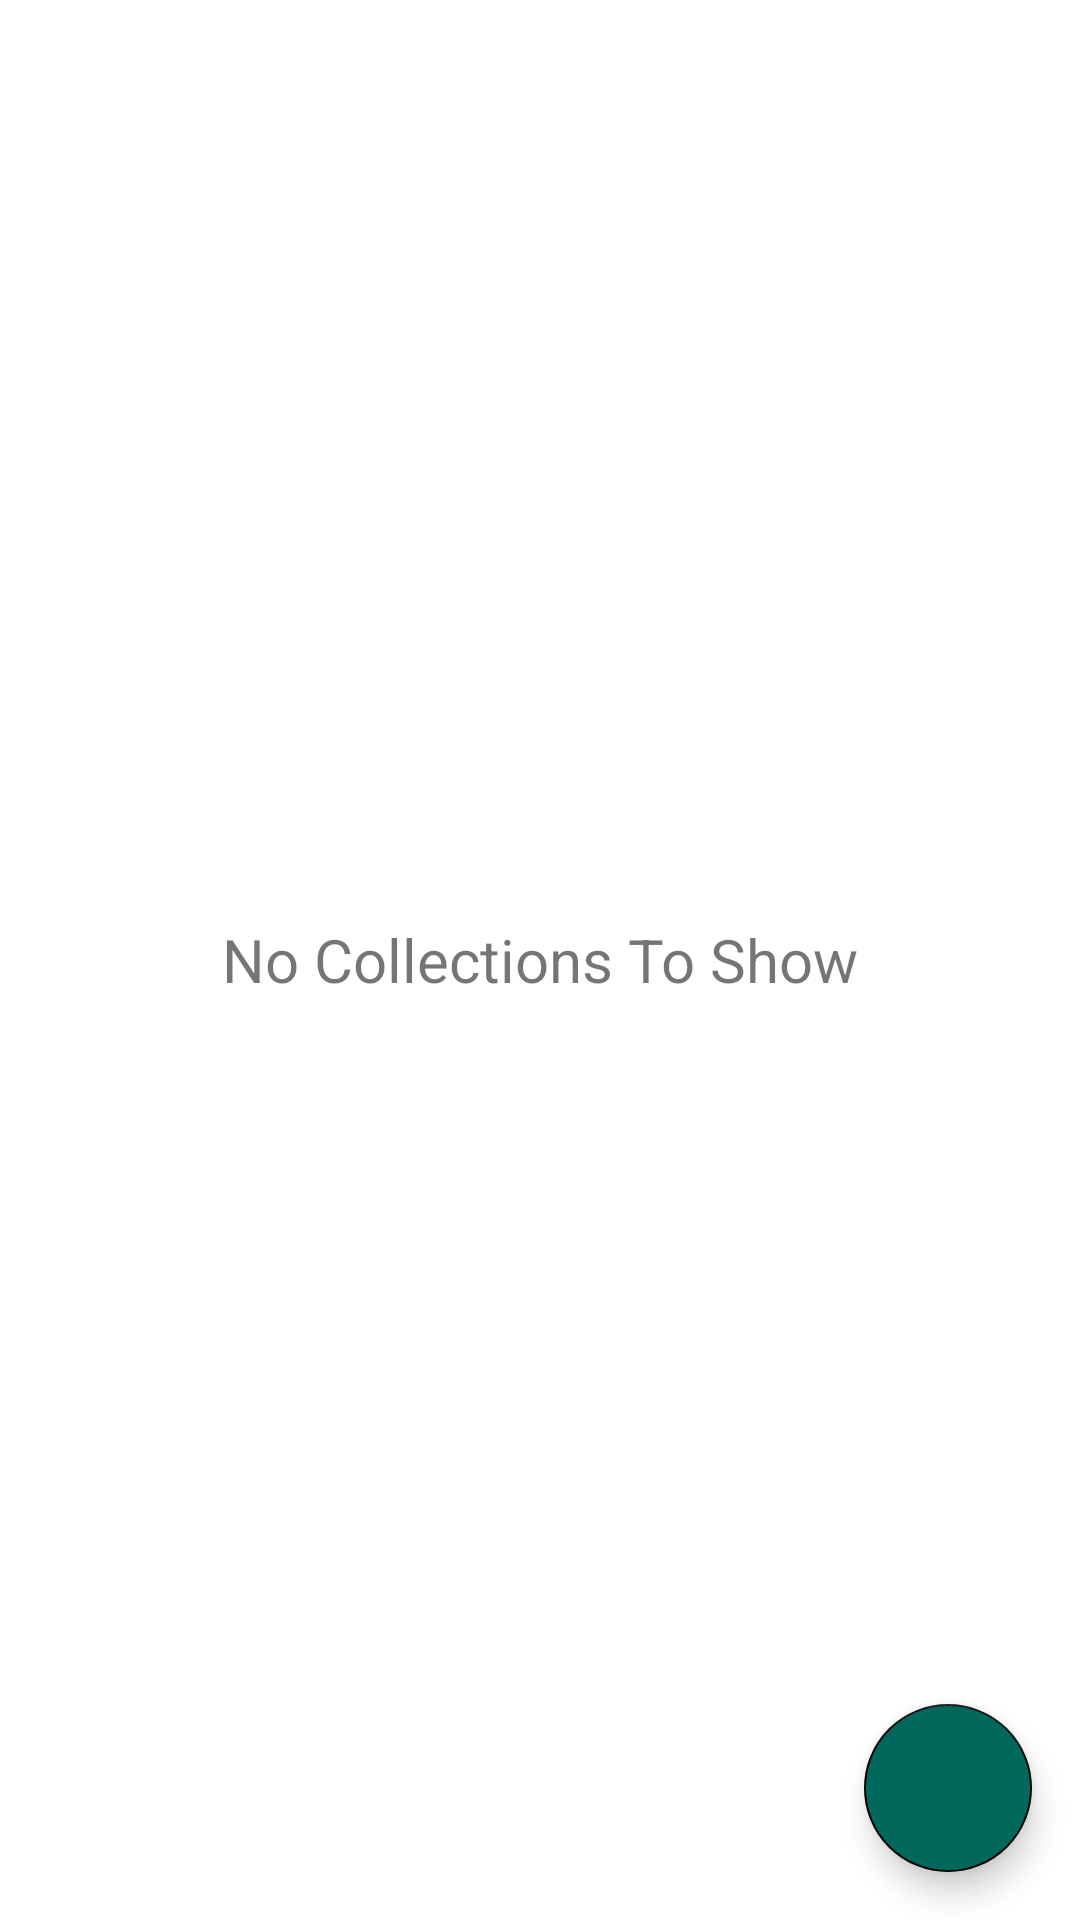

Reconstruct the res/layout file that produces this screen, plus the resources it refers to.
<!-- AndroidManifest.xml: activity theme AppTheme.NoActionBar1 -->
<!-- res/layout/fragment_collection.xml -->
<androidx.coordinatorlayout.widget.CoordinatorLayout xmlns:android="http://schemas.android.com/apk/res/android"
    xmlns:app="http://schemas.android.com/apk/res-auto"
    android:layout_width="match_parent"
    android:layout_height="match_parent">

    <LinearLayout
        android:id="@+id/mylayout"
        android:layout_width="match_parent"
        android:layout_height="match_parent"
        android:background="#fff"
        android:orientation="vertical">

        <TextView
            android:layout_width="match_parent"
            android:layout_height="match_parent"
            android:gravity="center"
            android:text="No Collections To Show"
            android:textSize="20sp" />

    </LinearLayout>

    <com.google.android.material.floatingactionbutton.FloatingActionButton
        android:id="@+id/fb_1"
        android:layout_width="wrap_content"
        android:layout_height="wrap_content"
        android:layout_gravity="bottom|right"
        android:layout_margin="16dp"
        android:background="@color/rippleAccent"
        android:backgroundTint="@color/colorPrimary"
        android:elevation="60dp"
        android:src="@drawable/ic_add_black_24dp" />

    <LinearLayout
        android:layout_width="match_parent"
        android:layout_height="match_parent"
        android:orientation="vertical"
        android:weightSum="10">

        <androidx.recyclerview.widget.RecyclerView
            android:id="@+id/collectionlist"
            android:layout_width="match_parent"
            android:layout_height="match_parent">


        </androidx.recyclerview.widget.RecyclerView>

    </LinearLayout>
</androidx.coordinatorlayout.widget.CoordinatorLayout>
<!-- resources referenced by this layout -->
<resources>
  <color name="colorPrimary">#00695C</color>
  <color name="rippleAccent">#4DB6AC</color>
  <style name="AppTheme.NoActionBar1">
          <item name="windowActionBar">false</item>
          <item name="windowNoTitle">true</item>
  
      </style>
</resources>
